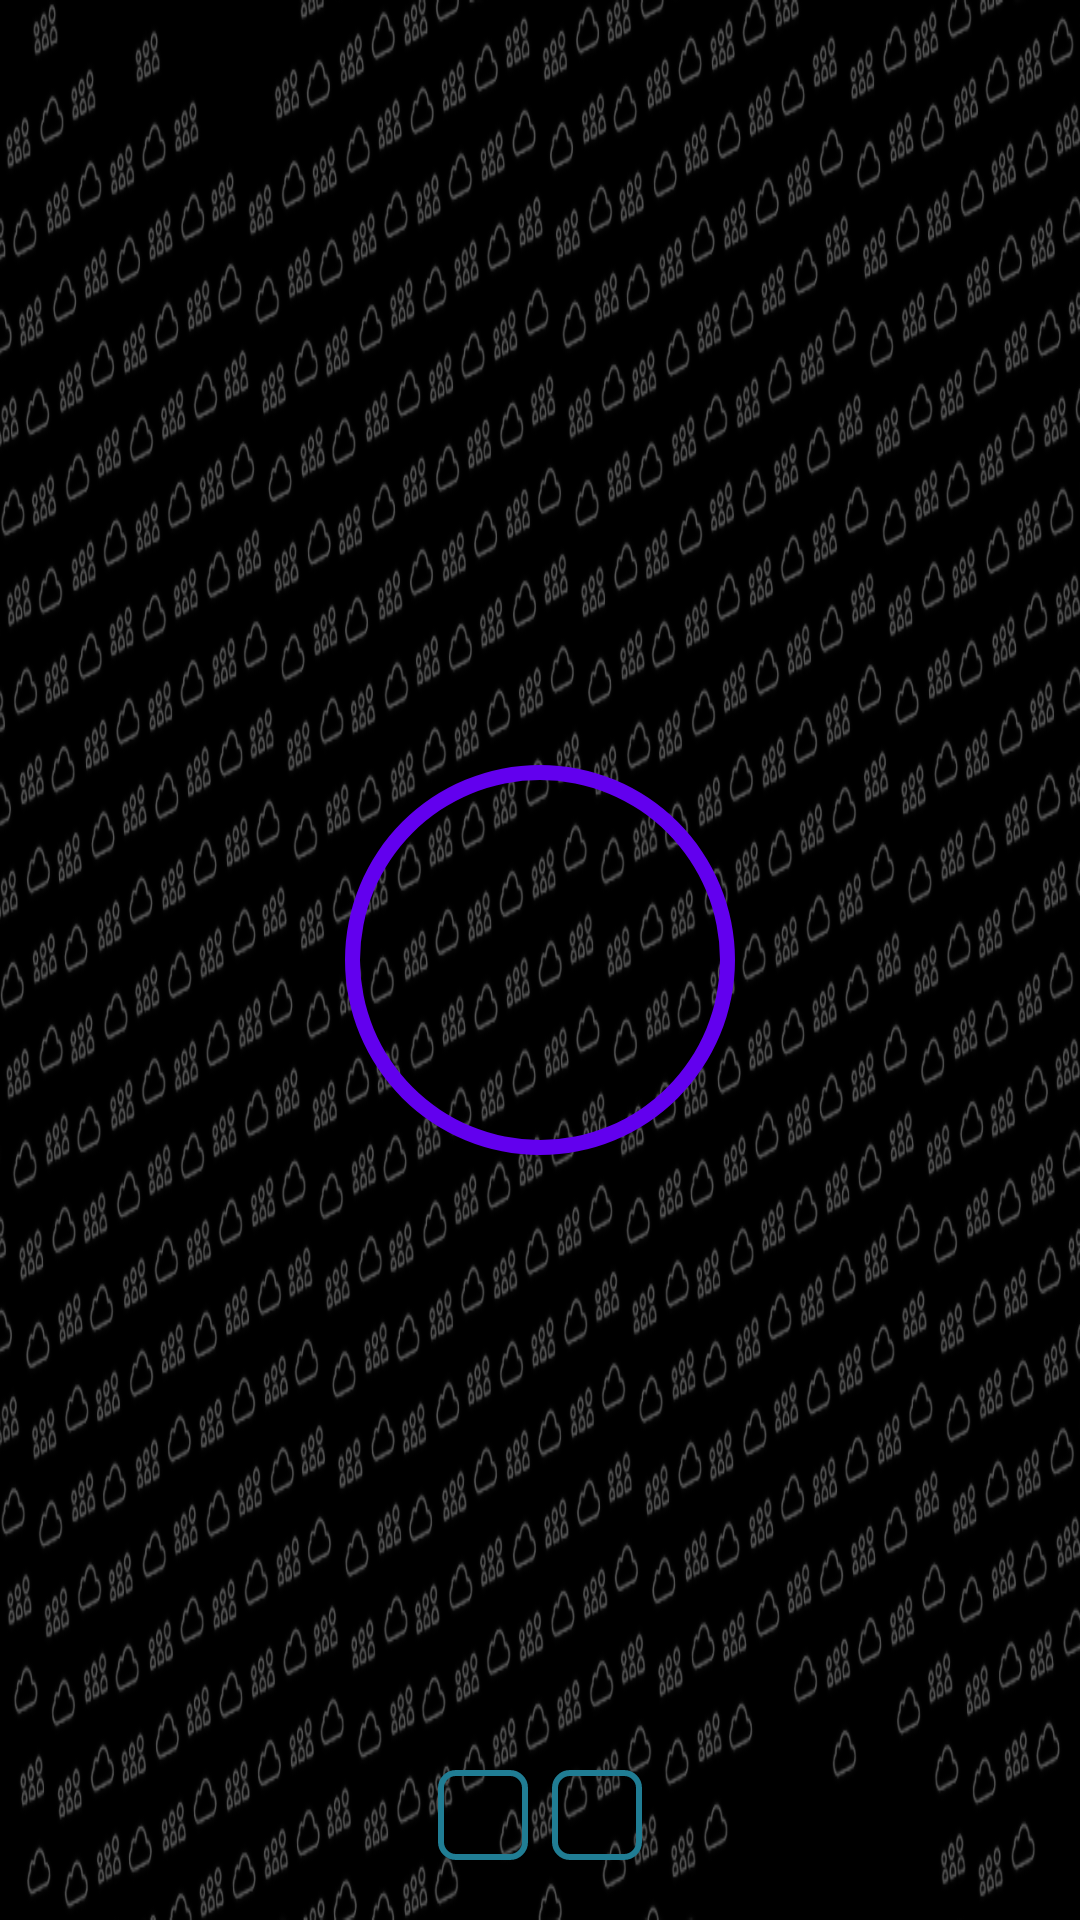

Android layout source for this screen:
<!-- AndroidManifest.xml: application theme Theme.DOK -->
<!-- res/layout/activity_entry.xml -->
<?xml version="1.0" encoding="utf-8"?>
<androidx.constraintlayout.widget.ConstraintLayout xmlns:android="http://schemas.android.com/apk/res/android"
    android:layout_width="match_parent"
    android:layout_height="match_parent">

    <FrameLayout
        android:layout_width="match_parent"
        android:layout_height="match_parent">

        <LinearLayout
            android:layout_gravity="center"
            android:gravity="center"
            android:orientation="horizontal"
            android:layout_width="match_parent"
            android:layout_height="match_parent">

            <ProgressBar
                android:background="@drawable/circle_progress_1_bk"
                android:progressDrawable="@drawable/circle_progress_1"
                android:indeterminate="false"
                android:max="120"
                android:progress="0"
                android:id="@+id/entry_progress"
                android:layout_width="150dp"
                android:layout_height="150dp"/>

        </LinearLayout>

        <LinearLayout
            android:layout_gravity="center"
            android:gravity="center"
            android:orientation="horizontal"
            android:layout_width="match_parent"
            android:layout_height="match_parent">

            <ImageView
                android:layout_gravity="center"
                android:id="@+id/entry_logo"
                android:adjustViewBounds="true"
                android:paddingLeft="120dp"
                android:paddingRight="120dp"
                android:paddingTop="120dp"
                android:paddingBottom="120dp"
                android:src="@drawable/dok_color_logo"
                android:layout_width="match_parent"
                android:layout_height="match_parent" />

        </LinearLayout>

        <RelativeLayout
            android:layout_width="match_parent"
            android:layout_height="match_parent">
            <LinearLayout
                android:id="@+id/permission_check_rect_group"
                android:layout_marginBottom="20dp"
                android:layout_height="wrap_content"
                android:layout_width="wrap_content"
                android:layout_alignParentBottom="true"
                android:layout_centerHorizontal="true">
                
                <View
                    android:id="@+id/entry_permission_check_rect_bluetooth"
                    android:layout_marginRight="4dp"
                    android:layout_width="30dp"
                    android:layout_height="30dp"
                    android:background="@drawable/permission_rect"></View>
                <View
                    android:id="@+id/entry_permission_check_rect_bluetooth_admin"
                    android:layout_marginLeft="4dp"
                    android:layout_width="30dp"
                    android:layout_height="30dp"
                    android:background="@drawable/permission_rect"></View>
            </LinearLayout>
        </RelativeLayout>


    </FrameLayout>




</androidx.constraintlayout.widget.ConstraintLayout>
<!-- resources referenced by this layout -->
<resources>
  <!-- drawable circle_progress_1 (drawable) -->
  <?xml version="1.0" encoding="utf-8"?>
  <rotate
      android:fromDegrees="270"
      android:toDegrees="270"
      xmlns:android="http://schemas.android.com/apk/res/android">
      <shape
          android:innerRadiusRatio="2.5"
          android:shape="ring"
          android:thickness="5dp"
          android:useLevel="true">
          <gradient
              android:angle="0"
              android:endColor="@color/design_default_color_primary"
              android:centerColor="@color/design_default_color_primary"
              android:startColor="@color/design_default_color_primary"
              android:type="sweep"
              android:useLevel="false"/>
      </shape>
  
  </rotate>
  <!-- drawable circle_progress_1_bk (drawable) -->
  <?xml version="1.0" encoding="utf-8"?>
  <shape
      android:shape="ring"
      android:innerRadiusRatio="2.5"
      android:thickness="5dp"
      android:useLevel="false"
      xmlns:android="http://schemas.android.com/apk/res/android">
      <solid android:color="@color/design_default_color_primary" />
  </shape>
  <!-- drawable permission_rect (drawable) -->
  <?xml version="1.0" encoding="utf-8"?>
  <shape xmlns:android="http://schemas.android.com/apk/res/android">
      <stroke android:width="2dp" android:color="#ff207d94" />
      <padding android:left="2dp"
          android:top="2dp"
          android:right="2dp"
          android:bottom="2dp" />
      <corners android:radius="5dp" />
  </shape>
  <style name="Theme.DOK" parent="Theme.MaterialComponents.DayNight.DarkActionBar">
          
          <item name="colorPrimary">@color/purple_500</item>
          <item name="colorPrimaryVariant">@color/purple_700</item>
          <item name="colorOnPrimary">@color/white</item>
          
          <item name="colorSecondary">@color/teal_200</item>
          <item name="colorSecondaryVariant">@color/teal_700</item>
          <item name="colorOnSecondary">@color/black</item>
          
          <item name="android:statusBarColor" tools:targetApi="l">?attr/colorPrimaryVariant</item>
          
          <item name="windowActionBar">false</item>
          <item name="windowNoTitle">true</item>
          <item name="android:windowBackground">@drawable/main_activity_background</item>
      </style>
  <color name="purple_500">#FF6200EE</color>
  <color name="purple_700">#FF3700B3</color>
  <color name="white">#FFFFFFFF</color>
  <color name="teal_200">#FF03DAC5</color>
  <color name="teal_700">#FF018786</color>
  <color name="black">#FF000000</color>
  <!-- drawable main_activity_background: png bitmap (drawable, 509035 bytes) -->
</resources>
